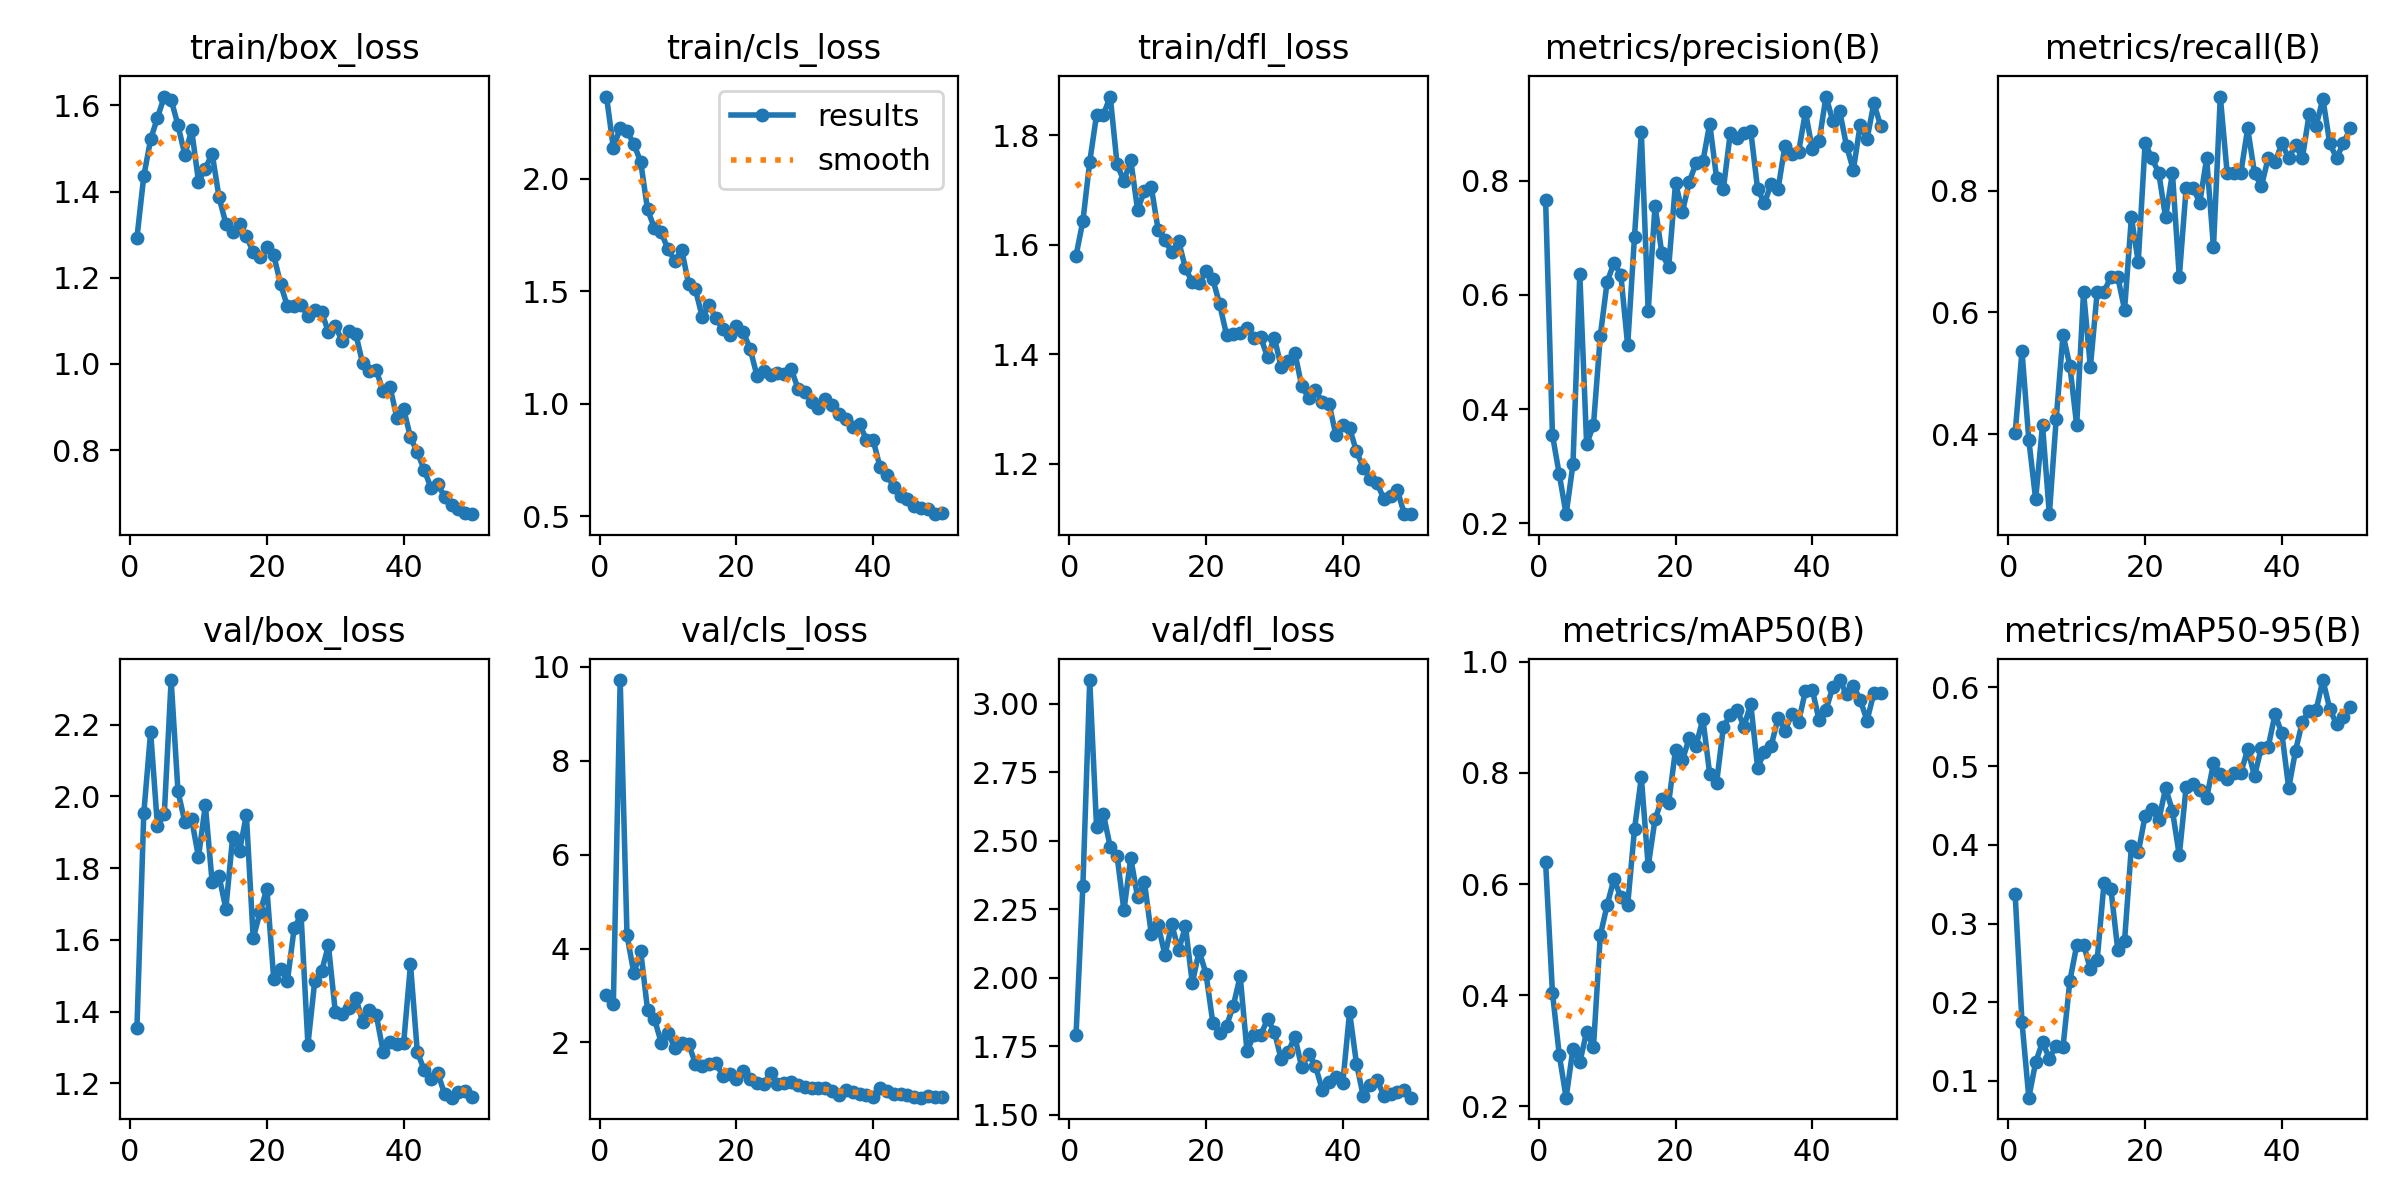

Source data for this figure (header and first rows):
epoch, time, train/box_loss, train/cls_loss, train/dfl_loss, metrics/precision(B), metrics/recall(B), metrics/mAP50(B), metrics/mAP50-95(B), val/box_loss, val/cls_loss, val/dfl_loss, lr/pg0, lr/pg1, lr/pg2
1, 195.4, 1.293, 2.367, 1.58, 0.7668, 0.4014, 0.6397, 0.3371, 1.356, 3.011, 1.792, 0.0006533, 0.0006533, 0.0006533
2, 327.9, 1.436, 2.139, 1.643, 0.3547, 0.5366, 0.4047, 0.1747, 1.953, 2.817, 2.336, 0.001294, 0.001294, 0.001294
3, 456.1, 1.521, 2.225, 1.752, 0.2858, 0.3902, 0.2927, 0.07875, 2.18, 9.72, 3.086, 0.001908, 0.001908, 0.001908
4, 583.1, 1.571, 2.212, 1.838, 0.2161, 0.2927, 0.2158, 0.1238, 1.917, 4.279, 2.549, 0.001881, 0.001881, 0.001881
5, 710.4, 1.62, 2.156, 1.838, 0.3031, 0.4146, 0.3036, 0.1497, 1.95, 3.478, 2.596, 0.001842, 0.001842, 0.001842
6, 837.8, 1.613, 2.075, 1.871, 0.6369, 0.2683, 0.2791, 0.1284, 2.324, 3.942, 2.477, 0.001802, 0.001802, 0.001802
7, 968.8, 1.554, 1.865, 1.747, 0.3385, 0.4244, 0.3344, 0.145, 2.014, 2.701, 2.444, 0.001762, 0.001762, 0.001762
8, 1097, 1.485, 1.781, 1.716, 0.372, 0.5636, 0.3067, 0.1434, 1.929, 2.507, 2.245, 0.001723, 0.001723, 0.001723
9, 1225, 1.542, 1.762, 1.755, 0.5285, 0.5122, 0.5076, 0.2271, 1.936, 1.998, 2.436, 0.001683, 0.001683, 0.001683
10, 1352, 1.423, 1.686, 1.664, 0.6226, 0.4146, 0.5624, 0.2723, 1.831, 2.205, 2.293, 0.001644, 0.001644, 0.001644
11, 1479, 1.453, 1.636, 1.698, 0.6562, 0.6341, 0.6094, 0.2733, 1.976, 1.885, 2.348, 0.001604, 0.001604, 0.001604
12, 1607, 1.488, 1.685, 1.706, 0.6354, 0.5101, 0.5759, 0.2423, 1.76, 1.986, 2.16, 0.001564, 0.001564, 0.001564
13, 1733, 1.387, 1.533, 1.628, 0.5117, 0.6341, 0.5621, 0.2543, 1.778, 1.973, 2.193, 0.001525, 0.001525, 0.001525
14, 1866, 1.326, 1.509, 1.608, 0.7021, 0.6341, 0.6988, 0.352, 1.687, 1.549, 2.082, 0.001485, 0.001485, 0.001485
15, 1998, 1.306, 1.386, 1.587, 0.8843, 0.6585, 0.792, 0.344, 1.888, 1.494, 2.194, 0.001446, 0.001446, 0.001446
16, 2126, 1.324, 1.439, 1.606, 0.571, 0.6585, 0.6321, 0.267, 1.847, 1.537, 2.099, 0.001406, 0.001406, 0.001406
17, 2254, 1.297, 1.38, 1.557, 0.756, 0.6047, 0.7163, 0.2784, 1.949, 1.563, 2.187, 0.001366, 0.001366, 0.001366
18, 2380, 1.259, 1.334, 1.531, 0.6726, 0.7561, 0.7526, 0.398, 1.604, 1.291, 1.979, 0.001327, 0.001327, 0.001327
19, 2507, 1.248, 1.306, 1.53, 0.6487, 0.6829, 0.7462, 0.3903, 1.678, 1.335, 2.097, 0.001287, 0.001287, 0.001287
20, 2634, 1.27, 1.347, 1.551, 0.7963, 0.878, 0.842, 0.4366, 1.743, 1.214, 2.014, 0.001248, 0.001248, 0.001248
21, 2760, 1.252, 1.318, 1.537, 0.7449, 0.8537, 0.8229, 0.4455, 1.492, 1.389, 1.835, 0.001208, 0.001208, 0.001208
22, 2888, 1.185, 1.245, 1.491, 0.7976, 0.8293, 0.8624, 0.4312, 1.52, 1.228, 1.799, 0.001168, 0.001168, 0.001168
23, 3018, 1.133, 1.125, 1.436, 0.8309, 0.7561, 0.8489, 0.472, 1.486, 1.132, 1.823, 0.001129, 0.001129, 0.001129
24, 3146, 1.135, 1.146, 1.437, 0.8335, 0.8293, 0.8972, 0.4434, 1.634, 1.114, 1.898, 0.001089, 0.001089, 0.001089
25, 3278, 1.137, 1.128, 1.439, 0.9, 0.6585, 0.7974, 0.3867, 1.669, 1.348, 2.005, 0.00105, 0.00105, 0.00105
26, 3442, 1.111, 1.138, 1.449, 0.8047, 0.8038, 0.7813, 0.4733, 1.308, 1.114, 1.731, 0.00101, 0.00101, 0.00101
27, 3603, 1.125, 1.132, 1.431, 0.7858, 0.8053, 0.8832, 0.4778, 1.485, 1.137, 1.79, 0.0009704, 0.0009704, 0.0009704
28, 3769, 1.121, 1.155, 1.431, 0.8829, 0.7805, 0.9035, 0.4697, 1.512, 1.157, 1.789, 0.0009308, 0.0009308, 0.0009308
29, 3927, 1.073, 1.067, 1.394, 0.8749, 0.8532, 0.9138, 0.4594, 1.585, 1.091, 1.849, 0.0008912, 0.0008912, 0.0008912
30, 4082, 1.087, 1.053, 1.431, 0.8833, 0.7073, 0.8834, 0.5035, 1.4, 1.052, 1.802, 0.0008516, 0.0008516, 0.0008516
31, 4242, 1.054, 1.006, 1.376, 0.8868, 0.9549, 0.9237, 0.4906, 1.394, 1.022, 1.701, 0.000812, 0.000812, 0.000812
32, 4399, 1.076, 0.9807, 1.387, 0.7854, 0.8293, 0.8096, 0.4839, 1.411, 1.021, 1.728, 0.0007724, 0.0007724, 0.0007724
33, 4554, 1.07, 1.021, 1.402, 0.7605, 0.8293, 0.8374, 0.4917, 1.439, 1.024, 1.784, 0.0007328, 0.0007328, 0.0007328
34, 4708, 1.001, 0.9961, 1.342, 0.7948, 0.8293, 0.8492, 0.4914, 1.372, 0.9744, 1.672, 0.0006932, 0.0006932, 0.0006932
35, 4863, 0.9827, 0.9527, 1.321, 0.7859, 0.9024, 0.8992, 0.5212, 1.406, 0.8868, 1.721, 0.0006536, 0.0006536, 0.0006536
36, 5018, 0.9848, 0.9299, 1.335, 0.8612, 0.8293, 0.8759, 0.4875, 1.391, 0.9782, 1.677, 0.000614, 0.000614, 0.000614
37, 5181, 0.9359, 0.8945, 1.312, 0.8465, 0.807, 0.9052, 0.5233, 1.288, 0.9492, 1.591, 0.0005744, 0.0005744, 0.0005744
38, 5341, 0.9469, 0.9099, 1.31, 0.8506, 0.8537, 0.8918, 0.5243, 1.315, 0.9019, 1.62, 0.0005348, 0.0005348, 0.0005348
39, 5502, 0.8753, 0.8401, 1.252, 0.9204, 0.8466, 0.9482, 0.5659, 1.31, 0.8884, 1.635, 0.0004952, 0.0004952, 0.0004952
40, 5662, 0.8954, 0.8366, 1.271, 0.8547, 0.878, 0.9498, 0.5418, 1.313, 0.8427, 1.614, 0.0004556, 0.0004556, 0.0004556
41, 5822, 0.8291, 0.7175, 1.265, 0.8693, 0.8537, 0.8943, 0.4722, 1.532, 1.027, 1.874, 0.000416, 0.000416, 0.000416
42, 5980, 0.7946, 0.6816, 1.222, 0.9472, 0.8752, 0.9135, 0.5195, 1.287, 0.9725, 1.686, 0.0003764, 0.0003764, 0.0003764
43, 6134, 0.7544, 0.6303, 1.193, 0.9044, 0.8537, 0.9543, 0.5567, 1.238, 0.9105, 1.567, 0.0003368, 0.0003368, 0.0003368
44, 6289, 0.7119, 0.5897, 1.172, 0.9218, 0.9268, 0.967, 0.5703, 1.213, 0.8996, 1.606, 0.0002972, 0.0002972, 0.0002972
45, 6444, 0.722, 0.5769, 1.165, 0.861, 0.9065, 0.9412, 0.5708, 1.228, 0.8815, 1.626, 0.0002576, 0.0002576, 0.0002576
46, 6601, 0.6898, 0.5448, 1.135, 0.8187, 0.9512, 0.9568, 0.6094, 1.17, 0.8407, 1.569, 0.000218, 0.000218, 0.000218
47, 6753, 0.6732, 0.5346, 1.141, 0.8974, 0.878, 0.9316, 0.573, 1.16, 0.8246, 1.574, 0.0001784, 0.0001784, 0.0001784
48, 6877, 0.6637, 0.5304, 1.151, 0.8724, 0.8537, 0.8942, 0.5531, 1.176, 0.8566, 1.583, 0.0001388, 0.0001388, 0.0001388
49, 6999, 0.6529, 0.5083, 1.108, 0.9355, 0.878, 0.9435, 0.5621, 1.178, 0.8444, 1.591, 9.92e-05, 9.92e-05, 9.92e-05
50, 7122, 0.6511, 0.512, 1.108, 0.8956, 0.9024, 0.9444, 0.5748, 1.163, 0.8427, 1.561, 5.96e-05, 5.96e-05, 5.96e-05
